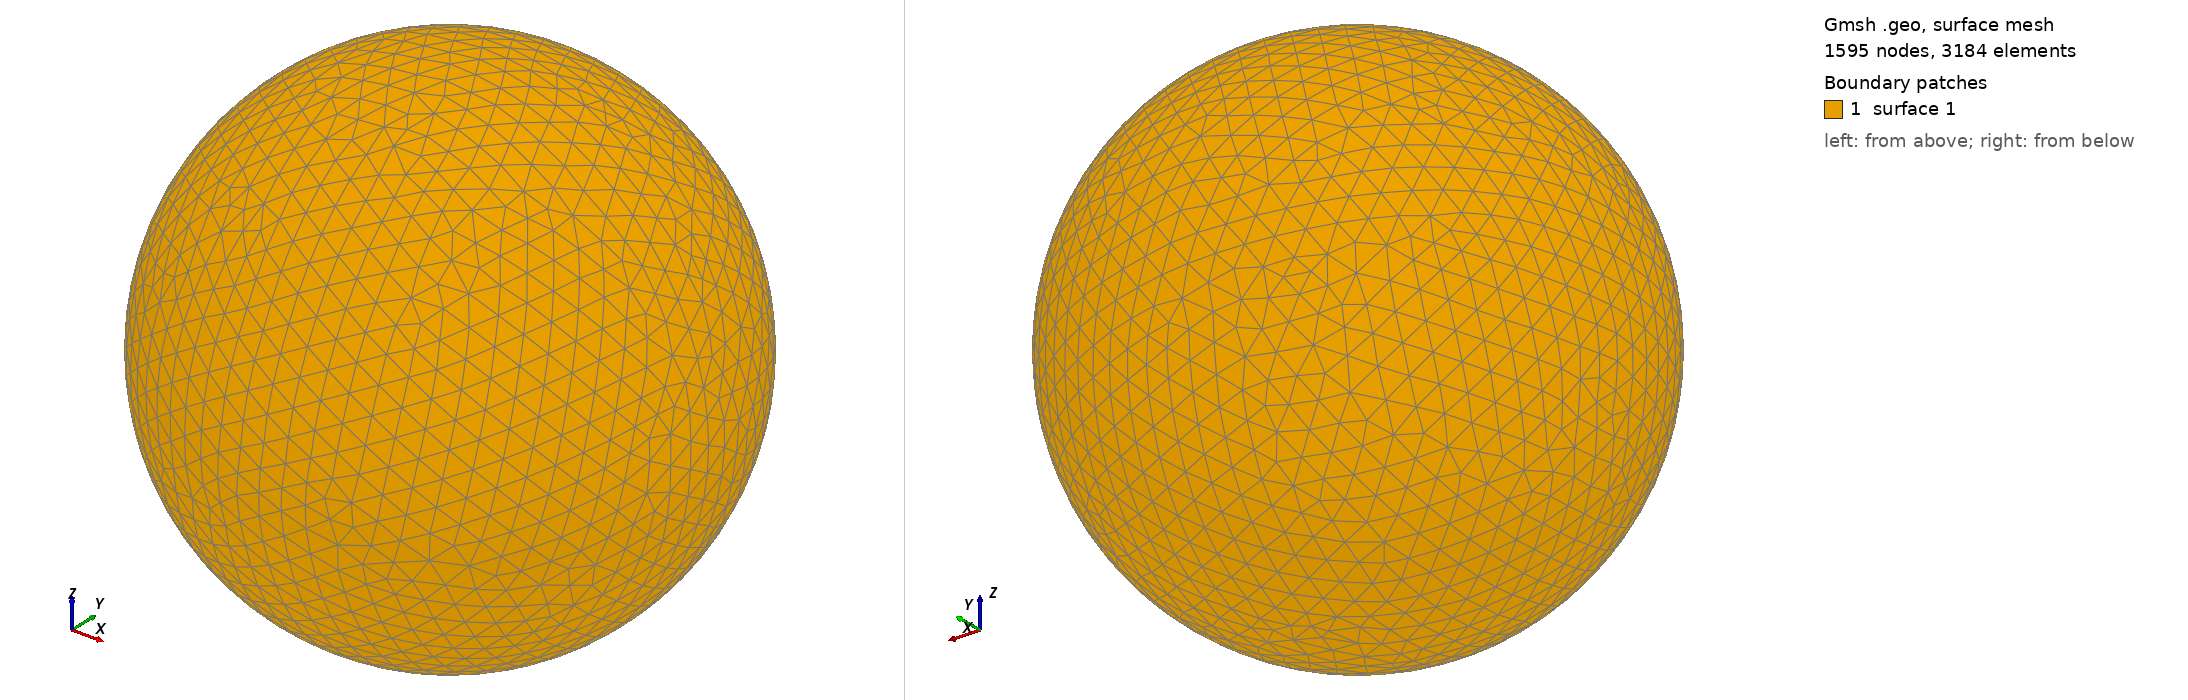

Gmsh geometry script, surface-meshed: 1595 nodes, 3184 surface elements. Boundary patches (legend numbers): 1 surface 1. Left view from above one corner, right view from below the opposite corner. The script declares no physical surfaces, so the legend lists its geometric surfaces. The drawing asked Gmsh for element sizes between 1% and 20% of the model's largest extent; the script's own settings can give other sizes.

=== shot2346.geo (drawn) ===
SetFactory("OpenCASCADE");
Point(1) = {0,0,0,0};
Sphere(1) = {0,0,0,0.41050000};
MeshSize{ PointsOf{ Surface{:}; } } = 0.041050000;
Mesh.ElementOrder=1;
Mesh.Format=39;
